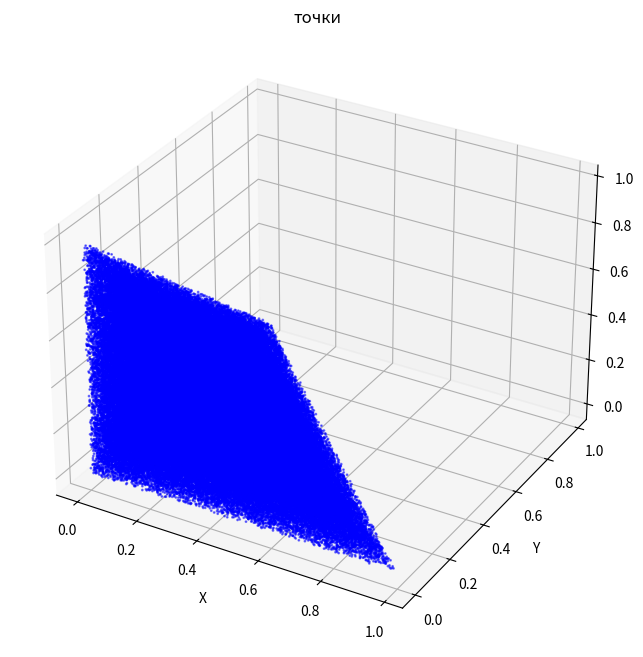

Write the Python code that produced this figure.
import numpy as np
import matplotlib.pyplot as plt

N = 1000000
x = np.random.uniform(0, 1, N)
y = np.random.uniform(0, 1, N)
z = np.random.uniform(0, 1, N)
inside = (x <= 1 - y - z) & (y <= 1 - z)
volume = np.sum(inside) / N
print(volume)

x_inside, y_inside, z_inside = x[inside], y[inside], z[inside]

fig = plt.figure(figsize=(8, 8))
ax = fig.add_subplot(111, projection='3d')

ax.scatter(x_inside, y_inside, z_inside, c='blue', alpha=0.5, s=1)

ax.set_xlabel("X")
ax.set_ylabel("Y")
ax.set_zlabel("Z")
ax.set_title("точки")
plt.show()
